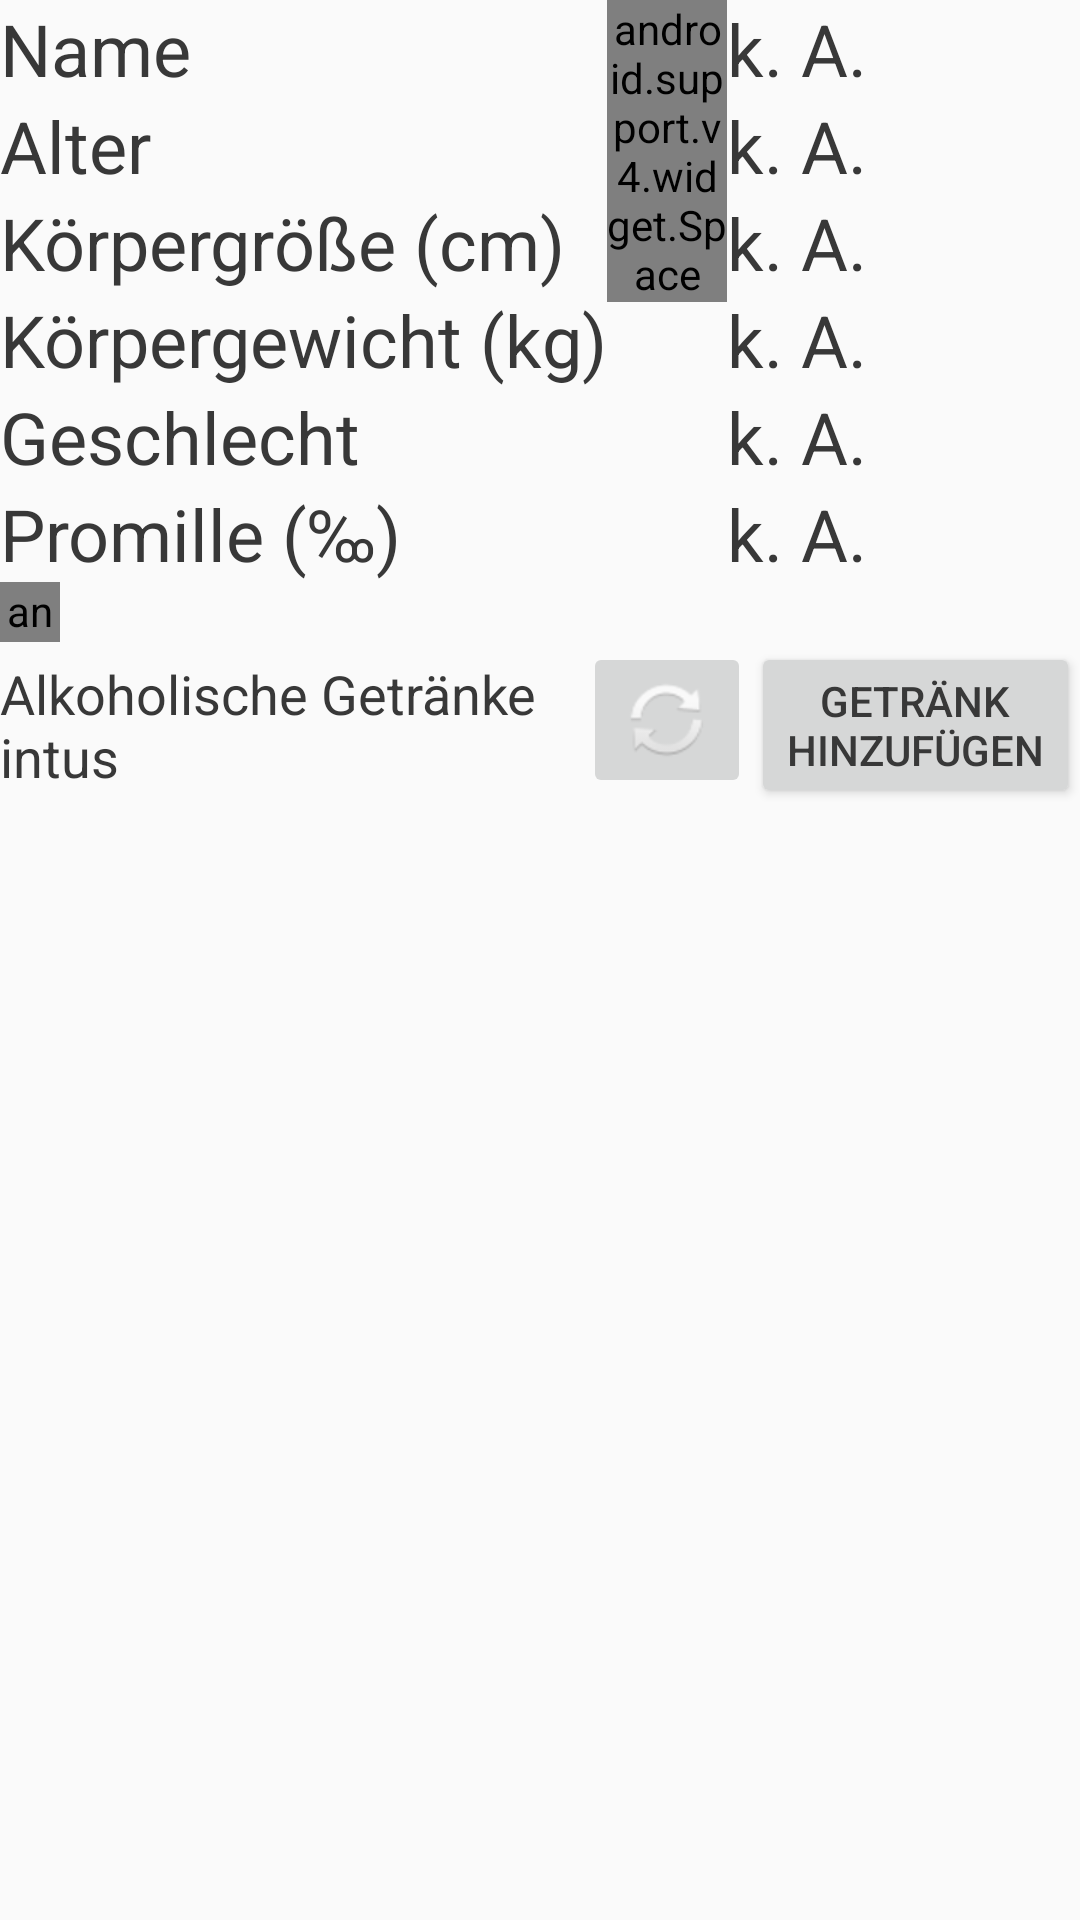

Layout XML and referenced resources for this Android screen:
<!-- AndroidManifest.xml: application theme AppTheme -->
<!-- res/layout/activity_main.xml -->
<?xml version="1.0" encoding="utf-8"?>
<LinearLayout xmlns:android="http://schemas.android.com/apk/res/android"
    xmlns:app="http://schemas.android.com/apk/res-auto"
    android:layout_width="match_parent"
    android:layout_height="wrap_content"
    android:orientation="vertical">

    <LinearLayout
        android:layout_width="match_parent"
        android:layout_height="wrap_content"
        android:orientation="horizontal">

        <LinearLayout
            android:layout_width="wrap_content"
            android:layout_height="wrap_content"
            android:orientation="vertical">

            <TextView
                android:layout_width="wrap_content"
                android:layout_height="wrap_content"
                android:text="@string/name"
                android:textSize="24sp" />

            <TextView
                android:layout_width="wrap_content"
                android:layout_height="wrap_content"
                android:text="@string/age"
                android:textSize="24sp" />

            <TextView
                android:layout_width="wrap_content"
                android:layout_height="wrap_content"
                android:text="@string/height"
                android:textSize="24sp" />

            <TextView
                android:layout_width="wrap_content"
                android:layout_height="wrap_content"
                android:text="@string/weight"
                android:textSize="24sp" />

            <TextView
                android:layout_width="wrap_content"
                android:layout_height="wrap_content"
                android:text="@string/sex"
                android:textSize="24sp" />

            <TextView
                android:layout_width="match_parent"
                android:layout_height="wrap_content"
                android:text="@string/bac"
                android:textSize="24sp" />

        </LinearLayout>

        <view
            class="android.support.v4.widget.Space"
            android:layout_width="40dp"
            android:layout_height="wrap_content"
            android:textSize="24sp" />

        <LinearLayout
            android:layout_width="wrap_content"
            android:layout_height="wrap_content"
            android:orientation="vertical">

            <TextView
                android:id="@+id/name"
                android:layout_width="wrap_content"
                android:layout_height="wrap_content"
                android:text="@string/no_information"
                android:textSize="24sp" />

            <TextView
                android:id="@+id/age"
                android:layout_width="wrap_content"
                android:layout_height="wrap_content"
                android:text="@string/no_information"
                android:textSize="24sp" />

            <TextView
                android:id="@+id/weight"
                android:layout_width="wrap_content"
                android:layout_height="wrap_content"
                android:text="@string/no_information"
                android:textSize="24sp" />

            <TextView
                android:id="@+id/height"
                android:layout_width="wrap_content"
                android:layout_height="wrap_content"
                android:text="@string/no_information"
                android:textSize="24sp" />

            <TextView
                android:id="@+id/sex"
                android:layout_width="wrap_content"
                android:layout_height="wrap_content"
                android:text="@string/no_information"
                android:textSize="24sp" />

            <TextView
                android:id="@+id/bac"
                android:layout_width="match_parent"
                android:layout_height="wrap_content"
                android:text="@string/no_information"
                android:textSize="24sp" />
        </LinearLayout>

    </LinearLayout>

    <view
        class="android.support.v4.widget.Space"
        android:layout_width="20dp"
        android:layout_height="20dp"
        android:textSize="18sp" />

    <LinearLayout
        android:layout_width="match_parent"
        android:layout_height="wrap_content"
        android:orientation="horizontal">

        <TextView
            android:layout_width="wrap_content"
            android:layout_height="fill_parent"
            android:gravity="center|start"
            android:text="@string/consumed_drinks"
            android:textSize="18sp" />

        <Space
            android:layout_width="0dp"
            android:layout_height="wrap_content"
            android:layout_weight="1" />

        <ImageButton
            android:id="@+id/refresh"
            android:layout_width="wrap_content"
            android:layout_height="wrap_content"
            android:elevation="0dp"
            app:srcCompat="@android:drawable/ic_popup_sync" />

        <Button
            android:id="@+id/add_drink_button"
            android:layout_width="wrap_content"
            android:layout_height="wrap_content"
            android:elevation="0dp"
            android:text="@string/add_drink_button" />

    </LinearLayout>

    <ListView
        android:id="@+id/drinks"
        android:layout_width="match_parent"
        android:layout_height="wrap_content" />

</LinearLayout>
<!-- resources referenced by this layout -->
<resources>
  <string name="add_drink_button">Getränk\nhinzufügen</string>
  <string name="age">Alter</string>
  <string name="bac">Promille (‰)</string>
  <string name="consumed_drinks">Alkoholische Getränke\nintus</string>
  <string name="height">Körpergröße (cm)</string>
  <string name="name">Name</string>
  <string name="no_information">k. A.</string>
  <string name="sex">Geschlecht</string>
  <string name="weight">Körpergewicht (kg)</string>
  <style name="AppTheme" parent="Theme.AppCompat.Light.DarkActionBar">
          <item name="colorPrimary">@color/colorPrimary</item>
          <item name="colorPrimaryDark">@color/colorPrimaryDark</item>
          <item name="colorAccent">@color/colorAccent</item>
          <item name="android:textColor">#383838</item>
      </style>
  <!-- not gathered from this repository: default colours our renderer supplied (Android Studio template values) -->
  <color name="colorPrimary">#FF6200EE</color>
  <color name="colorPrimaryDark">#FF3700B3</color>
  <color name="colorAccent">#FF03DAC5</color>
</resources>
